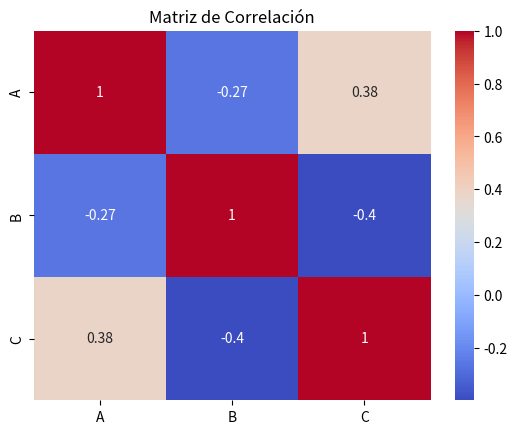

Write the Python code that produced this figure.
# 6 Gráfico de Calor (Heatmap)
# Un gráfico de calor es útil para mostrar correlaciones entre variables.

import pandas as pd
import matplotlib.pyplot as plt
import seaborn as sns

print('\n')
# Crear un DataFrame de ejemplo
print('Crear un DataFrame de ejemplo')
data = {
    'A': [1, 21, 3, 4, 5],
    'B': [15, 4, 3, 2, 1],
    'C': [2, 32, 4, 52, 6]
}
df = pd.DataFrame(data)
print(df,'\n')

# Crear una matriz de correlación
print('Crear una matriz de correlación')
corr = df.corr()
print(corr,'\n')

# Crear un gráfico de calor
sns.heatmap(corr, annot=True, cmap='coolwarm')
plt.title('Matriz de Correlación')
plt.show()